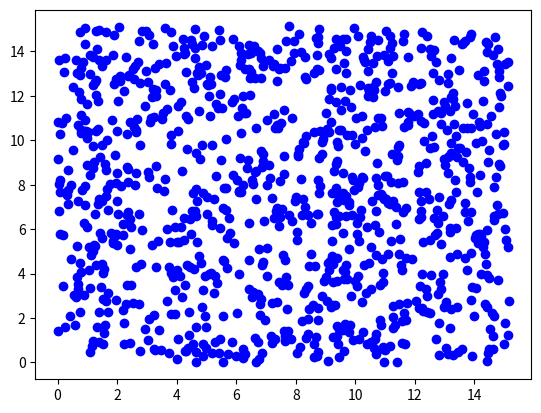

Here is the Python script that generated this plot:
#Ejercicio 0
#Lean el capitulo 5 del Landau (ver el programa del curso).

import numpy as np
import matplotlib.pylab as plt

#Ejercicio 1
# Usando los generadores de numeros aleatorios de numpy (https://docs.scipy.org/doc/numpy-1.15.1/reference/routines.random.html):
# a) Genere 1000 numeros aleatorios que sigan una distribucion uniforme y esten entre -10 y 10. Haga un histograma y guardelo sin mostrarlo en un archivo llamado uniforme.pdf
# a) Genere 1000 numeros aleatorios que sigan una distribucion gausiana centrada en 17 y de sigma 5. Haga un histograma y guardelo sin mostrarlo en un archivo llamado gausiana.pdf
nums=np.random.random(1000)*20-10
plt.figure()
plt.hist(nums,color="g")
plt.savefig("uniforme.png")
plt.close()
# Ejercicio 2
# Escriba un programa en Python que: 
# Genere puntos aleatorios distribuidos uniformemente dentro de un cuadrado de lado 30.5. Grafique sus puntos y guarde la grafica sin mostrarla en un archivo llamado cuadrado.pdf. 
# Genere puntos aleatorios distribuidos uniformemente dentro de circulo de radio 23. Grafique sus puntos y guarde la grafica sin mostrarla en un archivo llamado circulo.pdf. 

x1=[]
y1=[]

r1=30.5
for i in range(1000):
    xr=np.random.rand()*r1
    yr=np.random.rand()*r1
    x1.append(xr)
    y1.append(yr)
x1r=np.asarray(x1)
y1r=np.asarray(y1)

plt.figure()
plt.scatter(x1r,y1r,color="b")
plt.savefig("cuadrado.png")
plt.close()

x2=[]
y2=[]

r2=23
puntos=0
while puntos<1000:
    xr=np.random.rand()*(r2*2)-r2
    yr=np.random.rand()*(r2*2)-r2
    if(xr*xr+yr*yr<23*23):
        x2.append(xr)
        y2.append(yr)
        puntos=puntos+1
x1r=np.asarray(x2)
y1r=np.asarray(y2)


plt.figure()
plt.scatter(x1r,y1r,color="b")
plt.savefig("circulo.png")
plt.close()


# Ejercicio 3 
# Lean sobre caminatas aleatorias.


# Ejercicio 4
# Tome los puntos distribuidos aleatoriamente dentro del cuadrado y haga que cada punto siga una caminata aleatoria de 100 pasos. 
# La magnitud de los pasos de esta caminata debe seguir una distribucion gaussiana centrada en el punto y de sigma igual a 0.25
# Implemente condiciones de frontera periodicas: si un punto se "sale" de cuadrado por un lado, "entra" por el otro  

# Grafique la distribucion final de puntos y guarde dicha grafica sin mostrarla en un archivo llamado DistCaminata.pdf
# Grafique la caminata de UNO de sus puntos y guarde dicha grafica sin mostrarla en un archivo llamado puntoCaminata.pdf

# Repita el proceso para sigma = 0.00025 y sigma= 2.5. Grafique la caminata de UNO de sus puntos para los distintos sigmas y guardela sin mostrarla en sigmaCaminata.pdf

# Repita el proceso para condiciones abiertas: si un punto se "sale" del cuadrado deja de ser considerado en la simulacion.



inicio=np.transpose(np.asarray([x1,y1]))
#print (inicio)
#print (len(inicio))
def caminatafinal(inicio,pasos):
    xpuntosnew=[]
    ypuntosnew=[]
    for i in range(len(inicio)):
        xi=inicio[i][0]
        yi=inicio[i][1]
        xnew=0
        ynew=0
        for j in range(pasos):
            xrd=np.random.normal(scale=0.25)
            xnew=xnew+xrd
            if(xnew+xi>30.5):
                xnew=(xnew+xi)%30.5
            if(xnew+xi<0):
                xnew=30.5+(xnew+xi)
            yrd=np.random.normal(scale=0.25)
            ynew=xnew+yrd
            if(ynew+yi>30.5):
                ynew=(ynew+yi)%30.5
            if(ynew+yi<0):
                ynew=30.5+(ynew+yi)
        if(xnew+xi>30.5 or xnew+xi<0):
            xpuntosnew.append(xnew)
        if(xnew+xi<30.5 and xnew+xi>0):
            xpuntosnew.append(xnew+xi)
        if(ynew+yi>30.5 or xnew+xi<0):
            ypuntosnew.append(ynew)
        if(ynew+yi<30.5 and ynew+yi>0):
            ypuntosnew.append(ynew+yi)
    camx=np.asarray(xpuntosnew)
    camy=np.asarray(ypuntosnew)
    plt.figure()
    plt.scatter(camx,camy,color="b")
    plt.savefig("caminata.png")
    plt.close()
    
caminatafinal(inicio,100)

def caminatauno(inicio,pasos):
    xpuntosnew=[]
    ypuntosnew=[]
    
    xi=inicio[0][0]
    yi=inicio[0][1]
    xnew=0
    ynew=0
    for j in range(pasos):
        xrd=np.random.normal(scale=0.25)
        xnew=xnew+xrd
        if(xnew+xi>30.5):
            xnew=(xnew+xi)%30.5
            xpuntosnew.append(xnew)
        if(xnew+xi<0):
            xnew=30.5+(xnew+xi)
            xpuntosnew.append(xnew)
        if(xnew+xi<30.5 and xnew+xi>0):
            xpuntosnew.append(xnew+xi)
            
            
            
        yrd=np.random.normal(scale=0.25)
        ynew=xnew+yrd
        
        if(ynew+yi>30.5):
            ynew=(ynew+yi)%30.5
            ypuntosnew.append(ynew)
        if(ynew+yi<0):
            ynew=30.5+(ynew+yi)
            ypuntosnew.append(ynew)
        if(ynew+yi<30.5 and ynew+yi>0):
            ypuntosnew.append(ynew+yi)
            
    
    
 
    X=np.asarray(xpuntosnew)
    Y=np.asarray(ypuntosnew)
    plt.figure()
    plt.plot(X,Y,color="r")
    plt.savefig("caminatauno.png")
    plt.close()
    
caminatauno(inicio,100)


# Si le queda tiempo puede:



##################################################################################################################################################################
############################################################ Ejercicio  ##########################################################################
##################################################################################################################################################################

#difusion: una gota de crema en un Cafe.
#
#Condiciones iniciales:
#Cafe: 10000 particulas distribuidas uniformemente dentro de un circulo de radio igual a raiz de 230
#Crema: 100 particulas distribuidas uniformemente dentro de un circulo de radio igual a raiz de 2
#
#Nota: si su codigo se esta demorando mucho en correr, puede usar 1000 particulas de cafe en vez de 10000.
#
# 1) Haga una grafica de las condiciones iniciales donde los dos tipos de particulas tengan distintos colores. Guarde dicha grafica sin mostrarla en CafeLecheIni.pdf
#
#2) Todas las particulas deben hacer una caminata aleatoria de 1000 pasos. Los pasos en las coordenadas x y deben seguir una distribucion gausiana de sigma 2.5. Si va a usar coordenadas polares elija un sigma apropiado.
#
#3) Condiciones de frontera: implemente unas condiciones tales que si la particulas "sale" del circulo, usted vuelva a dar el paso. Si no puede implementar solo las condiciones antes descritas, debe al menos escribir comentarios explicando que hace cada linea de codigo de las condiciones propuestas (comentado abajo)
#
# 4) Haga una grafica de las posiciones finales de las particulas despues de la caminata donde los dos tipos de particulas tengan distintos colores. Guarde dicha grafica sin mostrarla en CafeLecheFin.pdf
#



x=[]
y=[]

r=np.sqrt(230)
for i in range(1000):
    xr=np.random.rand()*r
    yr=np.random.rand()*r
    x.append(xr)
    y.append(yr)
np.asarray(x)
np.asarray(y)
plt.figure()
plt.scatter(x,y,color="b")
plt.savefig("scatter.png")


#Una posible implementacion de condiciones de frontera. Trate de hacer la suya propia sin usar esta. 
#Si usa esta (obtiene menos puntos) debe comentar cada una de las lineas explicando en palabras que hace el codigo. Debe tambien naturalmente usar los nombres de variables que uso en el resto de su codigo propio.
#indexcafe=np.where((xcafenuevo*xcafenuevo+ycafenuevo*ycafenuevo)>230)
#indexcrema=np.where((xcremanuevo*xcremanuevo+ycremanuevo*ycremanuevo)>230)
#while(len(indexcafe[0])>1):
#	xcafenuevo[indexcafe]=xcafe[indexcafe] + np.random.normal(0,sigma)
#	ycafenuevo[indexcafe]=ycafe[indexcafe] + np.random.normal(0,sigma)
#	indexcafe=np.where((xcafenuevo*xcafenuevo+ycafenuevo*ycafenuevo)>=230)
#while(len(indexcrema[0])>1):
#	xcremanuevo[indexcrema]=xcrema[indexcrema] + np.random.normal(0,sigma)
#	ycremanuevo[indexcrema]=ycrema[indexcrema] + np.random.normal(0,sigma)
#	indexcrema=np.where((xcremanuevo*xcremanuevo+ycremanuevo*ycremanuevo)>=230) 



	
